Run: headless pygame with SDL's dummy video driver; simulated clock (each Clock.tick advances the game by its frame time, no real sleeping); random seed 0; keys injected as events and as key.get_pressed() state; no mouse input.
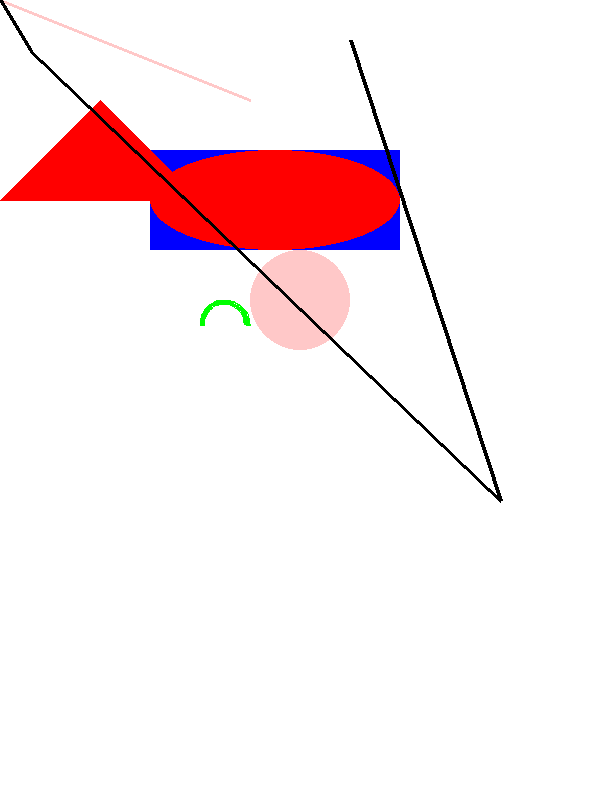
Frame 1 of 4 · flips 1–60 · no input
Frame 2 of 4 · flips 61–180 · tapped SPACE, RETURN · held RIGHT (→), D · screen unchanged from frame 1, image omitted
Frame 3 of 4 · flips 181–300 · held DOWN (↓), S · screen unchanged from frame 2, image omitted
Frame 4 of 4 · flips 301–420 · held LEFT (←), A, UP (↑), W · screen unchanged from frame 3, image omitted

The pygame program that drew these frames:

import pygame,math
from pygame.locals import *

pygame.init()

displaySize = (600,800)

display = pygame.display.set_mode(displaySize)

black = (0,0,0)
white = (255,255,255)
blue = (0,0,255)
green = (0,255,0)
red = (255,0,0)
pink = (255,200,200)

clock = pygame.time.Clock()
running = True
while running:
    for event in pygame.event.get():
        if event.type == pygame.QUIT:
            running = False

    display.fill(white)

    for i in range(3,4):
        pygame.draw.rect(display, green, [50*i,50*i,250,100])
        pygame.draw.rect(display, blue, [50*i,50*i,250,100])
        pygame.draw.ellipse(display,red,[50*i,50*i,250,100])
        
    pygame.draw.line(display, pink, (0,0), (250,100),3)

    pygame.draw.polygon(display,red,[(100,100),(0,200),(200,200),])
    pygame.draw.circle(display,pink, (300,300),50)
    pygame.draw.arc(display,green,[200,300,50,50], 0, math.pi,5)
    pygame.draw.lines(display,black, False,[(0,0),(30,50),(500,500),(350,40)], 4)

    pygame.display.update()
